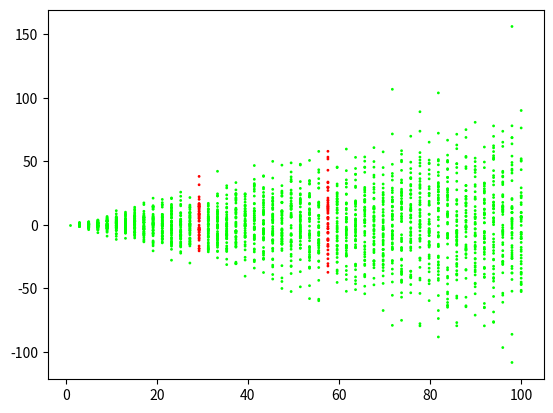

The matplotlib source for this figure:
import numpy as np
from statistics import median

class Chaos01:

    def execute(signal: list, skip: int = 1, cut: int = 2) -> tuple[int, list, list, list]:
        n1 = 0
        n2 = len(signal)
        phi = [signal[i] for i in range(n1, n2, skip)]
        N = len(phi)
        ncut = int(np.floor(N / cut))
        x = 0
        Ephi = 0
        for j in range(N):
            Ephi = Ephi + (1 / N) * phi[j]

        Kc = np.zeros(628)
        PC = np.zeros((628, N))
        QC = np.zeros((628, N))
        for m in range(1, 628):
            #   x=x+1;
            c = m / 100
            #print(m)
            pc = np.zeros(N)
            qc = np.zeros(N)
            pc[0] = phi[0] * np.cos(c)
            qc[0] = phi[0] * np.sin(c)
            
            for i in range(2, N):
                pc[i - 1] = pc[i - 2] + phi[i - 1] * np.cos((i) * c)
                qc[i - 1] = qc[i - 2] + phi[i - 1] * np.sin((i) * c)
            PC[m-1,:] = pc
            QC[m-1,:] = qc
            Vosc = np.zeros(ncut)
            
            for n in range(1, ncut):
                if c == 0:
                    Vosc[n - 1] = 0 # cos(0) = 1 => (1 - cos(0)) = 0 =/= / 0 can not divide by zero
                    continue
                Vosc[n - 1] = Ephi * Ephi * ((1 - np.cos(n * c)) / (1 - np.cos(c)))
            
            Mc = np.zeros(ncut)
            Dc = np.zeros(ncut)
            
            for n in range(1, ncut):
                MCpom = np.zeros((N - 1 - ncut, 1))
                MCpom[0] = (pc[n] - pc[0]) ** 2 + (qc[n] - qc[0]) ** 2
                
                for j in range(N-1-ncut - 1):
                    MCpom[j + 1] = MCpom[j] + (pc[j + n] - pc[j + 1]) ** 2 + (qc[j + n] - qc[j + 1]) ** 2
                
                if N - 1 - ncut - 1 == 0:
                    Mc[n - 1] = 0
                else:
                    Mc[n - 1] = MCpom[N - 1 - ncut - 1] / (N - 1 - ncut - 1)
                Dc[n - 1] = Mc[n - 1] - Vosc[n - 1]
            
            pom = [i for i in range(ncut)]
            CR = np.corrcoef(pom, Dc)
            Kc[m-1] = CR[1][0]

        k = median(Kc)
        return k, Kc, PC, QC

    def test_sin() -> tuple[list, list]:
        x = np.linspace(0, t, int(fs*t), endpoint=False)
        signal = np.sin(x)

        return x, signal

    def f_random(x, a) -> list:
        return a * np.random.normal(scale=0.1, size=len(x)) * (1 - x)

    def test_random() -> tuple[list, list]:
        x = np.linspace(1, 100)
        signal = Chaos01.f_random(x, 4)

        return x, signal

    def logistic_map(start: float = 1.4, end: float = 4, values: int = 100) -> None:
        aline = np.linspace(start, end, values) # 1000
        N = 500
        x = 0.5 + np.zeros(N)
        endcap = np.arange(round(N * 0.9), N)
        colors = []
        fig = pl.figure()
        ax = fig.add_subplot(111)
        #u, r = [], []
        for a in aline:
            for n in range(N - 1):
                x[n + 1] = a * x[n] * (1 - x[n])
            #colors.append("#000000")

            u = np.unique(x[endcap])
            r = a * np.ones(len(u))
            k, Kc, PC, QC = Chaos01.execute(u, 1, 20)    # 2, 8
            #k = 4
            #print(k)
            set_color = "#ff0000" if k > 0.9 else "#00ff00"
            colors = [set_color for _ in range(len(r))]
            #u.append(np.unique(x[endcap]))
            #r.append(a * np.ones(len(u)))
            #pl.plot(r, u, 'k.', markersize=1)
            #pl.plot(r, u, c=colors, markersize=1)
            ax.scatter(r, u, s=1, c=colors)

        pl.show()

    def test_sin_chaos():
        fs = 10
        t = 10
        aline = np.linspace(0, t, int(fs*t), endpoint=False)
        N = 500
        x = 0.5 + np.zeros(N)
        endcap = np.arange(round(N * 0.9), N)
        colors = []
        fig = pl.figure()
        ax = fig.add_subplot(111)
        #u, r = [], []
        for a in aline:
            for n in range(N - 1):
                #x[n + 1] = a * x[n] * (1 - x[n])
                x[n + 1] = np.sin(a)
            #colors.append("#000000")

            u = np.unique(x[endcap])
            r = a * np.ones(len(u))
            k, Kc, PC, QC = Chaos01.execute(u, 1, 20)    # 2, 8
            #k = 4
            #print(k)
            set_color = "#ff0000" if k > 0.9 else "#00ff00"
            colors = [set_color for _ in range(len(r))]
            #u.append(np.unique(x[endcap]))
            #r.append(a * np.ones(len(u)))
            #pl.plot(r, u, 'k.', markersize=1)
            #pl.plot(r, u, c=colors, markersize=1)
            ax.scatter(r, u, s=1, c=colors)

        pl.show()

    def test_rand_chaos():
        aline = np.linspace(1, 100)
        N = 500
        x = 0.5 + np.zeros(N)
        endcap = np.arange(round(N * 0.9), N)
        colors = []
        fig = pl.figure()
        ax = fig.add_subplot(111)
        #u, r = [], []
        for a in aline:
            for n in range(N - 1):
                #x[n + 1] = a * x[n] * (1 - x[n])
                x[n + 1] = 4 * np.random.normal(scale=0.1) * (1 - a)    # np.random.normal(scale=0.1)  np.random.uniform(0, 1)
            #colors.append("#000000")

            u = np.unique(x[endcap])
            r = a * np.ones(len(u))
            k, Kc, PC, QC = Chaos01.execute(u, 1, 20)    # 2, 8
            #k = 4
            #print(k)
            set_color = "#ff0000" if k > 0.9 else "#00ff00"
            colors = [set_color for _ in range(len(r))]
            #u.append(np.unique(x[endcap]))
            #r.append(a * np.ones(len(u)))
            #pl.plot(r, u, 'k.', markersize=1)
            #pl.plot(r, u, c=colors, markersize=1)
            ax.scatter(r, u, s=1, c=colors)

        pl.show()

import matplotlib.pyplot as pl
import numpy as np

x = np.linspace(1, 100)

#fs = 44100
fs = 10
t = 10

#xsin = np.linspace(1, 10)
xsin = np.linspace(0, t, int(fs*t), endpoint=False)
#xsin = np.arange(t * fs) / fs

def f(x):
    return np.sin(x) + np.random.normal(scale=0.1, size=len(x))

def f2(x, a):
    return a * np.random.normal(scale=0.1, size=len(x)) * (1 - x)

def test_sin():
    x = np.linspace(0, t, int(fs*t), endpoint=False)
    signal = np.sin(x)

    return x, signal

def test_random():
    x = np.linspace(1, 100)
    signal = f2(x, 4)

    return x, signal

def logistic_map():
    aline = np.linspace(1.4, 4, 100) # 1000
    N = 500
    x = 0.5 + np.zeros(N)
    endcap = np.arange(round(N * 0.9), N)
    colors = []
    fig = pl.figure()
    ax = fig.add_subplot(111)
    #u, r = [], []
    for a in aline:
        for n in range(N - 1):
            x[n + 1] = a * x[n] * (1 - x[n])
        #colors.append("#000000")

        u = np.unique(x[endcap])
        r = a * np.ones(len(u))
        k, Kc, PC, QC = Chaos01.execute(u, 1, 20)    # 2, 8
        #k = 4
        #print(k)
        set_color = "#ff0000" if k > 0.9 else "#00ff00"
        colors = [set_color for _ in range(len(r))]
        #u.append(np.unique(x[endcap]))
        #r.append(a * np.ones(len(u)))
        #pl.plot(r, u, 'k.', markersize=1)
        #pl.plot(r, u, c=colors, markersize=1)
        ax.scatter(r, u, s=1, c=colors)

    pl.show()


#logistic_map()


#x, signal = test_sin()

#x, signal = Chaos01.test_sin()
#
#pl.plot(x, signal)
#pl.show()


#k, Kc, PC, QC = Chaos01.execute(signal)
#print("k: {}".format(k))
#print("k: {}\nKc: {}\nPC: {}\nQC: {}".format(k, Kc, PC, QC))

Chaos01.test_rand_chaos()

"""ncut = 5
a = np.arange(1, ncut + 1).reshape(-1)
b = [i for i in range(1, ncut + 1)]
print(a, b)"""